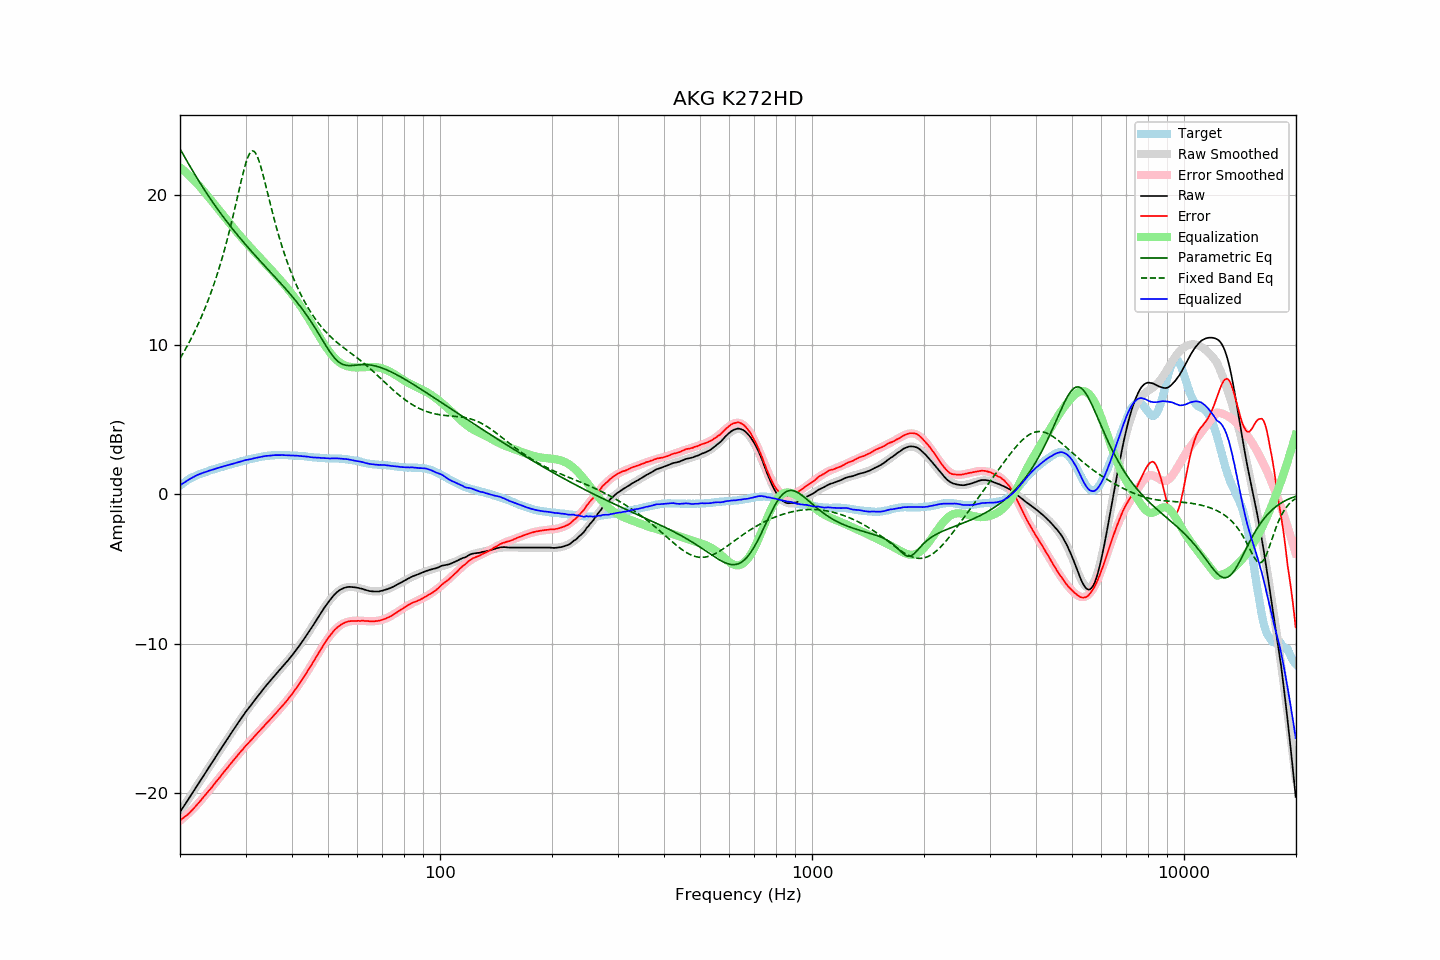

Data behind this chart, as committed beside it:
frequency, raw, error, smoothed, error_smoothed, equalization, parametric_eq, fixed_band_eq, equalized_raw, equalized_smoothed, target
20.00, -21.27, -21.83, -21.27, -21.86, 21.86, 23.10, 9.07, 0.59, 0.58, 0.56
20.20, -21.11, -21.76, -21.11, -21.77, 21.77, 22.91, 9.25, 0.66, 0.66, 0.65
20.40, -20.94, -21.66, -20.94, -21.68, 21.68, 22.72, 9.43, 0.74, 0.73, 0.73
20.61, -20.78, -21.58, -20.78, -21.58, 21.58, 22.53, 9.62, 0.80, 0.80, 0.80
20.81, -20.62, -21.50, -20.61, -21.49, 21.49, 22.34, 9.81, 0.87, 0.87, 0.89
21.02, -20.45, -21.42, -20.45, -21.39, 21.39, 22.15, 10.01, 0.94, 0.94, 0.97
21.23, -20.29, -21.32, -20.28, -21.28, 21.28, 21.97, 10.21, 1.00, 1.00, 1.03
21.44, -20.12, -21.20, -20.12, -21.18, 21.18, 21.78, 10.42, 1.06, 1.06, 1.09
21.66, -19.95, -21.09, -19.95, -21.07, 21.07, 21.60, 10.63, 1.12, 1.12, 1.14
21.87, -19.79, -20.97, -19.78, -20.96, 20.96, 21.42, 10.85, 1.18, 1.18, 1.19
22.09, -19.62, -20.85, -19.62, -20.85, 20.85, 21.24, 11.07, 1.23, 1.23, 1.24
22.31, -19.45, -20.73, -19.45, -20.73, 20.73, 21.07, 11.30, 1.29, 1.28, 1.29
22.54, -19.28, -20.61, -19.28, -20.61, 20.61, 20.89, 11.54, 1.33, 1.33, 1.33
22.76, -19.12, -20.48, -19.12, -20.49, 20.49, 20.72, 11.78, 1.37, 1.37, 1.37
22.99, -18.95, -20.35, -18.95, -20.36, 20.36, 20.55, 12.03, 1.41, 1.41, 1.40
23.22, -18.78, -20.22, -18.78, -20.23, 20.23, 20.39, 12.29, 1.45, 1.45, 1.44
23.45, -18.62, -20.09, -18.62, -20.10, 20.10, 20.22, 12.55, 1.48, 1.48, 1.48
23.69, -18.45, -19.97, -18.45, -19.97, 19.97, 20.06, 12.83, 1.52, 1.52, 1.52
23.92, -18.28, -19.83, -18.28, -19.84, 19.84, 19.89, 13.11, 1.56, 1.56, 1.56
24.16, -18.12, -19.72, -18.12, -19.71, 19.71, 19.74, 13.40, 1.59, 1.59, 1.61
24.40, -17.95, -19.58, -17.95, -19.58, 19.58, 19.58, 13.70, 1.63, 1.63, 1.64
24.65, -17.79, -19.45, -17.78, -19.44, 19.44, 19.42, 14.01, 1.65, 1.66, 1.66
24.89, -17.62, -19.30, -17.62, -19.31, 19.31, 19.27, 14.32, 1.69, 1.69, 1.69
25.14, -17.45, -19.17, -17.45, -19.18, 19.18, 19.12, 14.65, 1.73, 1.73, 1.73
25.39, -17.29, -19.04, -17.28, -19.04, 19.04, 18.97, 14.99, 1.76, 1.76, 1.76
25.65, -17.12, -18.92, -17.12, -18.91, 18.91, 18.82, 15.34, 1.79, 1.79, 1.80
25.91, -16.95, -18.77, -16.95, -18.78, 18.78, 18.67, 15.71, 1.82, 1.82, 1.82
26.16, -16.79, -18.63, -16.79, -18.64, 18.64, 18.53, 16.08, 1.85, 1.85, 1.85
26.43, -16.62, -18.51, -16.62, -18.51, 18.51, 18.39, 16.47, 1.88, 1.88, 1.89
26.69, -16.46, -18.38, -16.46, -18.37, 18.37, 18.25, 16.87, 1.91, 1.91, 1.92
26.96, -16.30, -18.25, -16.30, -18.24, 18.24, 18.11, 17.29, 1.94, 1.94, 1.95
27.23, -16.13, -18.11, -16.13, -18.11, 18.11, 17.97, 17.71, 1.97, 1.97, 1.98
27.50, -15.97, -17.98, -15.97, -17.97, 17.97, 17.83, 18.15, 2.00, 2.00, 2.01
27.77, -15.81, -17.83, -15.81, -17.84, 17.84, 17.70, 18.60, 2.03, 2.03, 2.03
28.05, -15.65, -17.71, -15.65, -17.71, 17.71, 17.56, 19.06, 2.06, 2.06, 2.07
28.33, -15.49, -17.57, -15.49, -17.58, 17.58, 17.43, 19.52, 2.09, 2.09, 2.09
28.62, -15.33, -17.45, -15.33, -17.45, 17.45, 17.30, 19.99, 2.12, 2.12, 2.12
28.90, -15.17, -17.32, -15.17, -17.33, 17.33, 17.17, 20.46, 2.16, 2.15, 2.16
29.19, -15.02, -17.20, -15.02, -17.20, 17.20, 17.04, 20.92, 2.18, 2.18, 2.18
29.48, -14.86, -17.08, -14.87, -17.08, 17.08, 16.91, 21.36, 2.22, 2.21, 2.23
29.78, -14.71, -16.95, -14.72, -16.96, 16.96, 16.79, 21.78, 2.24, 2.24, 2.24
30.08, -14.55, -16.82, -14.57, -16.83, 16.83, 16.66, 22.15, 2.28, 2.27, 2.27
30.38, -14.42, -16.72, -14.42, -16.72, 16.72, 16.54, 22.47, 2.29, 2.29, 2.30
30.68, -14.28, -16.61, -14.28, -16.60, 16.60, 16.42, 22.72, 2.32, 2.32, 2.33
30.99, -14.14, -16.49, -14.13, -16.48, 16.48, 16.29, 22.89, 2.34, 2.35, 2.35
31.30, -14.00, -16.37, -13.99, -16.36, 16.36, 16.17, 22.96, 2.36, 2.37, 2.37
31.61, -13.85, -16.25, -13.85, -16.24, 16.24, 16.05, 22.93, 2.39, 2.40, 2.40
31.93, -13.71, -16.13, -13.71, -16.13, 16.13, 15.93, 22.81, 2.42, 2.42, 2.42
32.24, -13.57, -16.00, -13.57, -16.01, 16.01, 15.81, 22.61, 2.45, 2.44, 2.44
32.57, -13.43, -15.90, -13.43, -15.90, 15.90, 15.70, 22.33, 2.47, 2.46, 2.47
32.89, -13.30, -15.78, -13.30, -15.78, 15.78, 15.58, 22.00, 2.48, 2.48, 2.49
33.22, -13.16, -15.67, -13.16, -15.67, 15.67, 15.46, 21.62, 2.51, 2.50, 2.51
33.55, -13.03, -15.55, -13.03, -15.55, 15.55, 15.34, 21.21, 2.52, 2.52, 2.53
33.89, -12.89, -15.43, -12.90, -15.43, 15.43, 15.23, 20.79, 2.54, 2.54, 2.54
34.23, -12.76, -15.32, -12.76, -15.32, 15.32, 15.11, 20.35, 2.56, 2.55, 2.56
34.57, -12.64, -15.21, -12.63, -15.20, 15.20, 14.99, 19.91, 2.56, 2.57, 2.57
34.92, -12.51, -15.09, -12.51, -15.08, 15.08, 14.88, 19.48, 2.57, 2.58, 2.58
35.27, -12.38, -14.98, -12.38, -14.97, 14.97, 14.76, 19.05, 2.59, 2.59, 2.60
35.62, -12.26, -14.85, -12.26, -14.85, 14.85, 14.65, 18.63, 2.59, 2.59, 2.59
35.97, -12.13, -14.72, -12.13, -14.73, 14.73, 14.53, 18.22, 2.61, 2.60, 2.60
... 635 more rows
